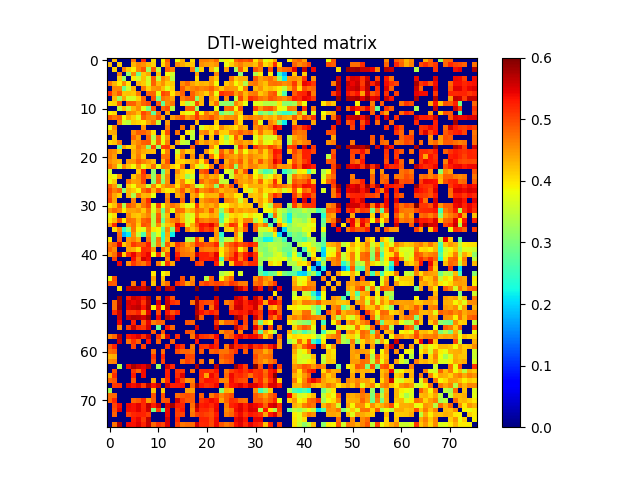

Values plotted in this chart, from the file beside it:
0.000000000000000000e+00, 4.258288958383100731e-01, 0.000000000000000000e+00, 0.000000000000000000e+00, 0.000000000000000000e+00, 4.725320002749208159e-01, 0.000000000000000000e+00, 5.168252747660992963e-01, 0.000000000000000000e+00, 4.050712462641495870e-01, 0.000000000000000000e+00, 3.909068145179321885e-01, 4.889394183409667138e-01, 0.000000000000000000e+00, 3.801882441857536987e-01, 4.346269393913946844e-01, 0.000000000000000000e+00, 4.070569413278400939e-01, 0.000000000000000000e+00, 4.642909009875844095e-01, 4.656933139171163250e-01, 4.556621612512926078e-01, 4.792782429011698264e-01, 3.628647269756373750e-01
4.258288958383100731e-01, 0.000000000000000000e+00, 4.135650387935467243e-01, 0.000000000000000000e+00, 0.000000000000000000e+00, 4.309761119311039113e-01, 4.613135283722081814e-01, 4.537404529682260157e-01, 4.279044602405174813e-01, 4.108636482353031916e-01, 0.000000000000000000e+00, 4.058227697007916746e-01, 4.673420181863324752e-01, 0.000000000000000000e+00, 4.579682236137910811e-01, 4.368739152415078153e-01, 4.192782136737094878e-01, 4.196650552981642246e-01, 0.000000000000000000e+00, 4.532314598223328161e-01, 4.432104439948957864e-01, 4.406108407764706136e-01, 4.510916217305149800e-01, 0.000000000000000000e+00
0.000000000000000000e+00, 4.135650387935467243e-01, 0.000000000000000000e+00, 4.662108613720181149e-01, 4.162830730258501033e-01, 3.930963940351577257e-01, 4.602196472838743779e-01, 4.913113589584284790e-01, 3.236829886801684819e-01, 4.896763475878702088e-01, 3.495896528608731235e-01, 0.000000000000000000e+00, 4.829867442454116033e-01, 4.631628890587766723e-01, 0.000000000000000000e+00, 0.000000000000000000e+00, 0.000000000000000000e+00, 4.683245262426988798e-01, 2.734676951087843810e-01, 4.148142820520668850e-01, 0.000000000000000000e+00, 4.291246720133580772e-01, 3.679229808167860938e-01, 0.000000000000000000e+00
0.000000000000000000e+00, 0.000000000000000000e+00, 4.662108613720181149e-01, 0.000000000000000000e+00, 3.172564381308157211e-01, 4.548228867420049948e-01, 2.883291313667563083e-01, 4.178784051598936067e-01, 4.383222047031883895e-01, 0.000000000000000000e+00, 4.229351275320122894e-01, 0.000000000000000000e+00, 3.860872673385801757e-01, 3.628580877825681172e-01, 0.000000000000000000e+00, 0.000000000000000000e+00, 0.000000000000000000e+00, 0.000000000000000000e+00, 4.439803844304759939e-01, 0.000000000000000000e+00, 0.000000000000000000e+00, 0.000000000000000000e+00, 4.615760845205434948e-01, 0.000000000000000000e+00
0.000000000000000000e+00, 0.000000000000000000e+00, 4.162830730258501033e-01, 3.172564381308157211e-01, 0.000000000000000000e+00, 3.980118742722313918e-01, 3.565020004418528732e-01, 4.221584399131825815e-01, 3.614395272648053270e-01, 4.857561004029324891e-01, 3.492380727742125934e-01, 4.598250090925629086e-01, 4.382237336554761220e-01, 3.450994463336414242e-01, 0.000000000000000000e+00, 0.000000000000000000e+00, 0.000000000000000000e+00, 0.000000000000000000e+00, 4.063054575627668141e-01, 0.000000000000000000e+00, 0.000000000000000000e+00, 4.480228148283122991e-01, 4.216401504715585058e-01, 0.000000000000000000e+00
4.725320002749208159e-01, 4.309761119311039113e-01, 3.930963940351577257e-01, 4.548228867420049948e-01, 3.980118742722313918e-01, 0.000000000000000000e+00, 4.319700385302879808e-01, 4.151786328798355852e-01, 3.633621894953600884e-01, 4.849916548012825901e-01, 4.279598419259534881e-01, 4.532810066333081145e-01, 4.138707997308058162e-01, 4.192744735371037867e-01, 0.000000000000000000e+00, 4.549488988655037147e-01, 4.796871000139820151e-01, 4.408719563370089856e-01, 4.209778297456456819e-01, 4.321682745660925806e-01, 4.270222322116539737e-01, 4.480762071710652217e-01, 3.851183848058207793e-01, 0.000000000000000000e+00
0.000000000000000000e+00, 4.613135283722081814e-01, 4.602196472838743779e-01, 2.883291313667563083e-01, 3.565020004418528732e-01, 4.319700385302879808e-01, 0.000000000000000000e+00, 4.667086639250920821e-01, 4.116281564589783781e-01, 4.484875636871020754e-01, 4.550863481829844903e-01, 4.248294346407209265e-01, 3.692157209111764926e-01, 4.085741228069290076e-01, 0.000000000000000000e+00, 4.865347924136487201e-01, 4.463020498020339177e-01, 4.606475675415869775e-01, 4.732577133589450091e-01, 4.595757357203621996e-01, 4.681146807747004202e-01, 4.841035545481364166e-01, 4.503025163356336735e-01, 4.183748066425322931e-01
5.168252747660992963e-01, 4.537404529682260157e-01, 4.913113589584284790e-01, 4.178784051598936067e-01, 4.221584399131825815e-01, 4.151786328798355852e-01, 4.667086639250920821e-01, 0.000000000000000000e+00, 4.820678974610306811e-01, 4.818573472137472891e-01, 3.768810391713394159e-01, 4.995442843180447068e-01, 4.853061397560601842e-01, 3.982475017219663238e-01, 4.511590400055632277e-01, 4.831290385587755920e-01, 0.000000000000000000e+00, 4.849626976842675852e-01, 4.517150695015664241e-01, 4.381766027733962066e-01, 4.137005656026996880e-01, 4.628663422006253914e-01, 3.785313119846893115e-01, 5.161582175550836205e-01
0.000000000000000000e+00, 4.279044602405174813e-01, 3.236829886801684819e-01, 4.383222047031883895e-01, 3.614395272648053270e-01, 3.633621894953600884e-01, 4.116281564589783781e-01, 4.820678974610306811e-01, 0.000000000000000000e+00, 4.952250151091786012e-01, 2.911350310347466941e-01, 4.726503638149390230e-01, 4.601136772760627824e-01, 4.421998826614847999e-01, 0.000000000000000000e+00, 4.660599649169069880e-01, 4.825459252347980010e-01, 4.882061944774770956e-01, 3.110138698311100125e-01, 4.275599436874479853e-01, 0.000000000000000000e+00, 4.462899869063616243e-01, 4.230859006018085067e-01, 0.000000000000000000e+00
4.050712462641495870e-01, 4.108636482353031916e-01, 4.896763475878702088e-01, 0.000000000000000000e+00, 4.857561004029324891e-01, 4.849916548012825901e-01, 4.484875636871020754e-01, 4.818573472137472891e-01, 4.952250151091786012e-01, 0.000000000000000000e+00, 4.918842162732894874e-01, 2.799940683841128930e-01, 4.549989590891809765e-01, 4.705268123192928864e-01, 0.000000000000000000e+00, 4.010105619134110011e-01, 3.362483418683732128e-01, 3.664084871995397230e-01, 4.973549774061299944e-01, 4.274958096434688937e-01, 0.000000000000000000e+00, 4.263040705003128261e-01, 4.762431875567165740e-01, 3.178184760195614800e-01
0.000000000000000000e+00, 0.000000000000000000e+00, 3.495896528608731235e-01, 4.229351275320122894e-01, 3.492380727742125934e-01, 4.279598419259534881e-01, 4.550863481829844903e-01, 3.768810391713394159e-01, 2.911350310347466941e-01, 4.918842162732894874e-01, 0.000000000000000000e+00, 4.759457234150296090e-01, 4.954098706729058166e-01, 3.486151444872069849e-01, 0.000000000000000000e+00, 0.000000000000000000e+00, 4.835980612812659230e-01, 4.852203571502011203e-01, 3.192906591249207171e-01, 0.000000000000000000e+00, 0.000000000000000000e+00, 0.000000000000000000e+00, 3.786647564781063235e-01, 0.000000000000000000e+00
3.909068145179321885e-01, 4.058227697007916746e-01, 0.000000000000000000e+00, 0.000000000000000000e+00, 4.598250090925629086e-01, 4.532810066333081145e-01, 4.248294346407209265e-01, 4.995442843180447068e-01, 4.726503638149390230e-01, 2.799940683841128930e-01, 4.759457234150296090e-01, 0.000000000000000000e+00, 4.418052537459010165e-01, 0.000000000000000000e+00, 0.000000000000000000e+00, 4.036149883741951827e-01, 3.750810526838477821e-01, 3.803612120997634793e-01, 5.046070549286838514e-01, 3.929905444637393774e-01, 4.690530556472601864e-01, 4.330693770721373848e-01, 4.688756783957723218e-01, 2.890782984080338958e-01
4.889394183409667138e-01, 4.673420181863324752e-01, 4.829867442454116033e-01, 3.860872673385801757e-01, 4.382237336554761220e-01, 4.138707997308058162e-01, 3.692157209111764926e-01, 4.853061397560601842e-01, 4.601136772760627824e-01, 4.549989590891809765e-01, 4.954098706729058166e-01, 4.418052537459010165e-01, 0.000000000000000000e+00, 4.449743627776828747e-01, 4.691745457061858859e-01, 4.945473281406517208e-01, 4.478894432816630800e-01, 4.648937452876780174e-01, 5.069360823179684949e-01, 4.656795646396612032e-01, 4.757487695158076901e-01, 4.945014907619891820e-01, 4.632057315926658148e-01, 4.325273556586866075e-01
0.000000000000000000e+00, 0.000000000000000000e+00, 4.631628890587766723e-01, 3.628580877825681172e-01, 3.450994463336414242e-01, 4.192744735371037867e-01, 4.085741228069290076e-01, 3.982475017219663238e-01, 4.421998826614847999e-01, 4.705268123192928864e-01, 3.486151444872069849e-01, 0.000000000000000000e+00, 4.449743627776828747e-01, 0.000000000000000000e+00, 0.000000000000000000e+00, 0.000000000000000000e+00, 0.000000000000000000e+00, 0.000000000000000000e+00, 4.265900955668764927e-01, 0.000000000000000000e+00, 0.000000000000000000e+00, 0.000000000000000000e+00, 4.143715911439029842e-01, 0.000000000000000000e+00
3.801882441857536987e-01, 4.579682236137910811e-01, 0.000000000000000000e+00, 0.000000000000000000e+00, 0.000000000000000000e+00, 0.000000000000000000e+00, 0.000000000000000000e+00, 4.511590400055632277e-01, 0.000000000000000000e+00, 0.000000000000000000e+00, 0.000000000000000000e+00, 0.000000000000000000e+00, 4.691745457061858859e-01, 0.000000000000000000e+00, 0.000000000000000000e+00, 4.712426059525284261e-01, 0.000000000000000000e+00, 4.414184982164284232e-01, 0.000000000000000000e+00, 3.608133326272344732e-01, 4.016443464351069914e-01, 4.132891834711763801e-01, 3.950186782988758250e-01, 4.582026014560349747e-01
4.346269393913946844e-01, 4.368739152415078153e-01, 0.000000000000000000e+00, 0.000000000000000000e+00, 0.000000000000000000e+00, 4.549488988655037147e-01, 4.865347924136487201e-01, 4.831290385587755920e-01, 4.660599649169069880e-01, 4.010105619134110011e-01, 0.000000000000000000e+00, 4.036149883741951827e-01, 4.945473281406517208e-01, 0.000000000000000000e+00, 4.712426059525284261e-01, 0.000000000000000000e+00, 3.988540490877607869e-01, 3.559745891722957967e-01, 0.000000000000000000e+00, 4.535981649419997819e-01, 4.651455078860499137e-01, 4.094142114743239969e-01, 4.750588040550869917e-01, 4.135359928813446828e-01
0.000000000000000000e+00, 4.192782136737094878e-01, 0.000000000000000000e+00, 0.000000000000000000e+00, 0.000000000000000000e+00, 4.796871000139820151e-01, 4.463020498020339177e-01, 0.000000000000000000e+00, 4.825459252347980010e-01, 3.362483418683732128e-01, 4.835980612812659230e-01, 3.750810526838477821e-01, 4.478894432816630800e-01, 0.000000000000000000e+00, 0.000000000000000000e+00, 3.988540490877607869e-01, 0.000000000000000000e+00, 3.434646166262267930e-01, 0.000000000000000000e+00, 4.132677525571705202e-01, 0.000000000000000000e+00, 4.211594091637138049e-01, 0.000000000000000000e+00, 3.940881959364436193e-01
4.070569413278400939e-01, 4.196650552981642246e-01, 4.683245262426988798e-01, 0.000000000000000000e+00, 0.000000000000000000e+00, 4.408719563370089856e-01, 4.606475675415869775e-01, 4.849626976842675852e-01, 4.882061944774770956e-01, 3.664084871995397230e-01, 4.852203571502011203e-01, 3.803612120997634793e-01, 4.648937452876780174e-01, 0.000000000000000000e+00, 4.414184982164284232e-01, 3.559745891722957967e-01, 3.434646166262267930e-01, 0.000000000000000000e+00, 4.844488839881839759e-01, 4.306945679863140031e-01, 4.542362488681669919e-01, 4.316545986745887187e-01, 4.515200732549232154e-01, 3.973084794583057744e-01
0.000000000000000000e+00, 0.000000000000000000e+00, 2.734676951087843810e-01, 4.439803844304759939e-01, 4.063054575627668141e-01, 4.209778297456456819e-01, 4.732577133589450091e-01, 4.517150695015664241e-01, 3.110138698311100125e-01, 4.973549774061299944e-01, 3.192906591249207171e-01, 5.046070549286838514e-01, 5.069360823179684949e-01, 4.265900955668764927e-01, 0.000000000000000000e+00, 0.000000000000000000e+00, 0.000000000000000000e+00, 4.844488839881839759e-01, 0.000000000000000000e+00, 0.000000000000000000e+00, 0.000000000000000000e+00, 4.581328467829375861e-01, 3.901327462997564166e-01, 0.000000000000000000e+00
4.642909009875844095e-01, 4.532314598223328161e-01, 4.148142820520668850e-01, 0.000000000000000000e+00, 0.000000000000000000e+00, 4.321682745660925806e-01, 4.595757357203621996e-01, 4.381766027733962066e-01, 4.275599436874479853e-01, 4.274958096434688937e-01, 0.000000000000000000e+00, 3.929905444637393774e-01, 4.656795646396612032e-01, 0.000000000000000000e+00, 3.608133326272344732e-01, 4.535981649419997819e-01, 4.132677525571705202e-01, 4.306945679863140031e-01, 0.000000000000000000e+00, 0.000000000000000000e+00, 4.485576052373753120e-01, 3.976434573652128934e-01, 3.525675338895082889e-01, 4.865655793249293870e-01
4.656933139171163250e-01, 4.432104439948957864e-01, 0.000000000000000000e+00, 0.000000000000000000e+00, 0.000000000000000000e+00, 4.270222322116539737e-01, 4.681146807747004202e-01, 4.137005656026996880e-01, 0.000000000000000000e+00, 0.000000000000000000e+00, 0.000000000000000000e+00, 4.690530556472601864e-01, 4.757487695158076901e-01, 0.000000000000000000e+00, 4.016443464351069914e-01, 4.651455078860499137e-01, 0.000000000000000000e+00, 4.542362488681669919e-01, 0.000000000000000000e+00, 4.485576052373753120e-01, 0.000000000000000000e+00, 4.770396900444996979e-01, 3.930639189344006246e-01, 5.025722857408255750e-01
4.556621612512926078e-01, 4.406108407764706136e-01, 4.291246720133580772e-01, 0.000000000000000000e+00, 4.480228148283122991e-01, 4.480762071710652217e-01, 4.841035545481364166e-01, 4.628663422006253914e-01, 4.462899869063616243e-01, 4.263040705003128261e-01, 0.000000000000000000e+00, 4.330693770721373848e-01, 4.945014907619891820e-01, 0.000000000000000000e+00, 4.132891834711763801e-01, 4.094142114743239969e-01, 4.211594091637138049e-01, 4.316545986745887187e-01, 4.581328467829375861e-01, 3.976434573652128934e-01, 4.770396900444996979e-01, 0.000000000000000000e+00, 4.646502742899651928e-01, 0.000000000000000000e+00
4.792782429011698264e-01, 4.510916217305149800e-01, 3.679229808167860938e-01, 4.615760845205434948e-01, 4.216401504715585058e-01, 3.851183848058207793e-01, 4.503025163356336735e-01, 3.785313119846893115e-01, 4.230859006018085067e-01, 4.762431875567165740e-01, 3.786647564781063235e-01, 4.688756783957723218e-01, 4.632057315926658148e-01, 4.143715911439029842e-01, 3.950186782988758250e-01, 4.750588040550869917e-01, 0.000000000000000000e+00, 4.515200732549232154e-01, 3.901327462997564166e-01, 3.525675338895082889e-01, 3.930639189344006246e-01, 4.646502742899651928e-01, 0.000000000000000000e+00, 4.984018060734896061e-01
3.628647269756373750e-01, 0.000000000000000000e+00, 0.000000000000000000e+00, 0.000000000000000000e+00, 0.000000000000000000e+00, 0.000000000000000000e+00, 4.183748066425322931e-01, 5.161582175550836205e-01, 0.000000000000000000e+00, 3.178184760195614800e-01, 0.000000000000000000e+00, 2.890782984080338958e-01, 4.325273556586866075e-01, 0.000000000000000000e+00, 4.582026014560349747e-01, 4.135359928813446828e-01, 3.940881959364436193e-01, 3.973084794583057744e-01, 0.000000000000000000e+00, 4.865655793249293870e-01, 5.025722857408255750e-01, 0.000000000000000000e+00, 4.984018060734896061e-01, 0.000000000000000000e+00
3.951252030595350240e-01, 3.788800255239315184e-01, 4.467893402352980936e-01, 0.000000000000000000e+00, 0.000000000000000000e+00, 4.193749498698189915e-01, 4.528796503478358937e-01, 5.007788534814959780e-01, 4.590539434220722859e-01, 3.135964491128240272e-01, 4.771517018685826894e-01, 3.342837983618284214e-01, 4.569823911033086827e-01, 0.000000000000000000e+00, 4.272326736625540744e-01, 4.120340302452251136e-01, 3.196090713776629788e-01, 3.593482266640751210e-01, 0.000000000000000000e+00, 4.330482052619342159e-01, 4.617039164002694762e-01, 4.338579569961322768e-01, 4.457514931477029041e-01, 3.728964170920733845e-01
3.805631022343851089e-01, 4.125614176804006106e-01, 0.000000000000000000e+00, 0.000000000000000000e+00, 4.714230297404579106e-01, 4.428008012535845084e-01, 4.493607609061489039e-01, 5.013544861864093205e-01, 0.000000000000000000e+00, 3.100143340057124886e-01, 4.819993096387659159e-01, 3.113253524062956079e-01, 4.536922681777741939e-01, 0.000000000000000000e+00, 4.177866967323272118e-01, 4.577514274873645816e-01, 3.861839942296427242e-01, 4.011986998750841082e-01, 0.000000000000000000e+00, 4.795766166722580937e-01, 4.492668277706048929e-01, 4.710175645939558842e-01, 4.801273413503981957e-01, 3.498958287434066894e-01
4.819862651018427813e-01, 4.460512939497113805e-01, 3.314224310178857102e-01, 0.000000000000000000e+00, 4.151631242055736082e-01, 3.862257371414268836e-01, 4.465178646244417071e-01, 4.447021687897326769e-01, 3.560314409747987185e-01, 4.599767194263809089e-01, 3.890012038675552120e-01, 4.364836222852965242e-01, 4.629895001990507741e-01, 4.624698654675252762e-01, 4.010629485201259170e-01, 4.645128631706518796e-01, 4.856827725087959902e-01, 4.494797554051747079e-01, 3.492756182585762814e-01, 3.706625958050914216e-01, 4.369524776233135177e-01, 4.533381962529218767e-01, 3.130059122154633111e-01, 4.903439125873793047e-01
4.984411929361862170e-01, 4.648122083399314763e-01, 4.864818352673762059e-01, 3.071785600910851843e-01, 4.344181310493556158e-01, 4.162884437284202210e-01, 3.855161944849875844e-01, 4.743974932777144105e-01, 4.993845297943194095e-01, 4.303178814938229957e-01, 4.921325555633374038e-01, 4.156943464521052900e-01, 3.953188559997847240e-01, 4.043402022681014119e-01, 4.476165921393345237e-01, 4.891236132673880133e-01, 4.275333272079169800e-01, 4.575712495263160040e-01, 5.081057462422085003e-01, 4.528217097958908144e-01, 4.667393441860895886e-01, 4.869745228570697138e-01, 4.650262299470552252e-01, 4.266293086737628082e-01
4.887427478442162854e-01, 4.395931914973899013e-01, 4.142447284654149908e-01, 0.000000000000000000e+00, 4.357543673800048922e-01, 3.359696449331762147e-01, 4.667856330534821963e-01, 4.289037909943232973e-01, 4.317325082054390140e-01, 3.778495538014718935e-01, 0.000000000000000000e+00, 0.000000000000000000e+00, 4.526699999244658823e-01, 0.000000000000000000e+00, 4.355286645886112251e-01, 4.665480246604368220e-01, 0.000000000000000000e+00, 4.337968907712869138e-01, 4.594476303938503925e-01, 3.854162677210276056e-01, 4.325764705367219909e-01, 4.270899201198151141e-01, 4.287084985718633834e-01, 4.926868311255486188e-01
5.014230981180398672e-01, 4.423378471198284867e-01, 0.000000000000000000e+00, 0.000000000000000000e+00, 0.000000000000000000e+00, 4.628588096400145235e-01, 0.000000000000000000e+00, 4.617466964700310261e-01, 5.170741752547108883e-01, 0.000000000000000000e+00, 0.000000000000000000e+00, 0.000000000000000000e+00, 4.676695341204145095e-01, 0.000000000000000000e+00, 0.000000000000000000e+00, 4.828095429702288777e-01, 0.000000000000000000e+00, 4.467990111383008944e-01, 0.000000000000000000e+00, 4.390076622943275830e-01, 4.638529477776670018e-01, 4.736479903411369152e-01, 4.662925707894858829e-01, 0.000000000000000000e+00
3.985561959732604742e-01, 4.219873971930981904e-01, 4.918197379219825249e-01, 3.354164643253967903e-01, 4.895600691624327760e-01, 4.727764733935040931e-01, 4.273855833835092932e-01, 4.693077186840955983e-01, 4.995566842786985928e-01, 3.715098111979254769e-01, 5.035991031763989989e-01, 3.816889611043489117e-01, 4.506706592209597240e-01, 4.748453992583214212e-01, 4.550499020561917241e-01, 4.101640428008158090e-01, 3.684107280099321868e-01, 3.835782142311288112e-01, 5.109158724764016890e-01, 4.219368434449757843e-01, 4.438107135068530829e-01, 4.326650533051170089e-01, 4.572295156774837110e-01, 3.833688295926975798e-01
4.529842304889459825e-01, 4.781415653106966812e-01, 4.633037003975590817e-01, 3.924989382238625035e-01, 4.442356457785144874e-01, 4.407304230901981090e-01, 4.502933551351949726e-01, 4.192507559823870911e-01, 4.720087411403015021e-01, 3.679170641837611888e-01, 4.517546231818760916e-01, 2.887395899899541929e-01, 4.581438077847694856e-01, 3.755800842038320986e-01, 4.765433523631155133e-01, 4.726580837074860209e-01, 4.181380871374665853e-01, 4.352106501888923229e-01, 4.760763006654655238e-01, 4.661960231291987777e-01, 4.365446824578901874e-01, 4.911129349674249189e-01, 4.332167549955144858e-01, 3.097388223482918090e-01
3.750700913090294075e-01, 4.043814293176121177e-01, 0.000000000000000000e+00, 0.000000000000000000e+00, 4.597200496109318801e-01, 4.240171833690085101e-01, 4.170351831068179749e-01, 4.399079860943514997e-01, 4.596863538723450771e-01, 3.401474716227484985e-01, 4.869675977623411089e-01, 3.227673518889840887e-01, 4.284911733492949848e-01, 0.000000000000000000e+00, 4.544984320002409262e-01, 4.238416496793617760e-01, 3.554774119780030883e-01, 3.744744934352757237e-01, 4.676311698887705148e-01, 4.144377555983819739e-01, 4.146729501859621747e-01, 4.413203181112548834e-01, 4.303252619754334152e-01, 2.590365984619693029e-01
3.958618355360674079e-01, 4.280919731342124890e-01, 4.925931641037610831e-01, 3.932912211057001950e-01, 4.765635936574553755e-01, 4.703543691300721141e-01, 4.274855956021342829e-01, 4.809425479400536996e-01, 4.936516313547057999e-01, 3.417137332421937845e-01, 4.930670297954556913e-01, 2.854333234530760932e-01, 4.402832120577603869e-01, 4.626763604340368152e-01, 4.776010292636669874e-01, 4.270697597377025034e-01, 3.600755606488976190e-01, 3.837930004927154193e-01, 5.033563869321725504e-01, 4.671983211296659166e-01, 4.581708146111950763e-01, 4.720531326288600060e-01, 4.715174491951282798e-01, 2.746138925148072230e-01
4.419211110218860261e-01, 5.188329000240815558e-01, 0.000000000000000000e+00, 0.000000000000000000e+00, 4.468755471822725145e-01, 4.734953972638413777e-01, 4.139280744940355139e-01, 4.930105663714666187e-01, 4.818828370065746936e-01, 3.454689969797758997e-01, 4.583400787477592275e-01, 3.458241429160264224e-01, 4.205951817425154782e-01, 4.356523557589436213e-01, 5.439855405238586128e-01, 5.097306670335540746e-01, 3.686461239987063876e-01, 4.334709895395866819e-01, 4.854333098336032770e-01, 5.324630000289853893e-01, 5.263376207807327622e-01, 5.460599383861355349e-01, 4.995790682972531260e-01, 3.459900327799924069e-01
0.000000000000000000e+00, 4.048167214272919145e-01, 4.606855055965697887e-01, 2.477786445531227899e-01, 3.199470865989875179e-01, 4.693130149739166979e-01, 3.931554991558581791e-01, 3.719910550994188769e-01, 4.669385706035417138e-01, 3.989732807894756927e-01, 3.881703883836176150e-01, 2.852485025491712234e-01, 4.562241116153952225e-01, 3.053141335644204979e-01, 5.260463182577483909e-01, 0.000000000000000000e+00, 4.596566925574970264e-01, 4.182851920569026216e-01, 4.512333787647915262e-01, 5.256722187063455065e-01, 5.028714658499793266e-01, 5.187144752507413248e-01, 4.472593117756030745e-01, 0.000000000000000000e+00
0.000000000000000000e+00, 0.000000000000000000e+00, 4.794240891933441162e-01, 1.823220998515422964e-01, 2.135542875418091902e-01, 4.536056195131820123e-01, 3.467244892604742779e-01, 2.668632445855154134e-01, 4.554681544261072190e-01, 3.101111488635143743e-01, 3.748457309925272152e-01, 2.480859037276748058e-01, 4.361372410340281225e-01, 2.176457286186480877e-01, 0.000000000000000000e+00, 0.000000000000000000e+00, 0.000000000000000000e+00, 0.000000000000000000e+00, 0.000000000000000000e+00, 0.000000000000000000e+00, 0.000000000000000000e+00, 0.000000000000000000e+00, 4.540776137517459898e-01, 2.435225282513449052e-01
3.944306969642639160e-01, 0.000000000000000000e+00, 4.870461089246543862e-01, 0.000000000000000000e+00, 4.510257195703110122e-01, 4.626275067912061778e-01, 4.330188283188597942e-01, 0.000000000000000000e+00, 4.770576176076735120e-01, 3.099695271877478953e-01, 4.676606685302466260e-01, 2.539051310189652799e-01, 4.303581881833589140e-01, 0.000000000000000000e+00, 0.000000000000000000e+00, 0.000000000000000000e+00, 3.433602311901756132e-01, 3.406201975821659955e-01, 5.069109502680313462e-01, 4.222022012854900197e-01, 0.000000000000000000e+00, 4.092596016609151843e-01, 4.468272128570230928e-01, 2.848417495455619064e-01
4.644804448165629762e-01, 4.824287885831948230e-01, 5.477940504380894859e-01, 4.153199044839033238e-01, 4.538228142367417006e-01, 5.086967320688007277e-01, 4.876379465409126923e-01, 4.878626871910978768e-01, 5.259513957935841866e-01, 3.284940334794758110e-01, 4.634687167842336253e-01, 2.965395240895583040e-01, 4.896814835641269958e-01, 4.270750225370680275e-01, 5.107678542527671617e-01, 4.809397986294587923e-01, 4.370142896045742797e-01, 4.595812899028106080e-01, 5.142673871703050681e-01, 5.034406434777853878e-01, 4.871024109385165834e-01, 4.913383522671584958e-01, 5.210400008041911057e-01, 3.240170321332939141e-01
4.801027722960858890e-01, 4.568433108996097780e-01, 0.000000000000000000e+00, 0.000000000000000000e+00, 4.433875083923339844e-01, 4.352585762106470080e-01, 4.009812864075010808e-01, 5.194082403352505706e-01, 5.137763242488643245e-01, 4.462887683324400223e-01, 0.000000000000000000e+00, 4.646384196960486879e-01, 4.304609263571125277e-01, 0.000000000000000000e+00, 4.892848782021840259e-01, 4.669991093895938805e-01, 4.573869708771168829e-01, 4.412408346069938148e-01, 0.000000000000000000e+00, 4.721965878946826067e-01, 4.620355821841324873e-01, 4.638571498003183913e-01, 4.762422340867822901e-01, 3.968218099032850277e-01
4.430599341313085082e-01, 4.752317565328635918e-01, 5.635844042484702276e-01, 4.144621193408966064e-01, 5.096978723228170471e-01, 5.420635001684034338e-01, 4.958594235410844764e-01, 5.229037087813926954e-01, 5.421743052177503408e-01, 3.821248547395462158e-01, 5.110861714087933105e-01, 3.604019862083964187e-01, 4.953712625747230258e-01, 0.000000000000000000e+00, 5.262229782259724153e-01, 4.715826713451840013e-01, 4.664118313356236945e-01, 4.618457045348566270e-01, 5.569409252397127252e-01, 5.265950921387999584e-01, 5.271151575645369736e-01, 5.084658533036566785e-01, 5.465075118733044857e-01, 3.868782698726339064e-01
0.000000000000000000e+00, 5.058781385655097829e-01, 0.000000000000000000e+00, 0.000000000000000000e+00, 0.000000000000000000e+00, 5.346505289226621827e-01, 4.717562129220975176e-01, 5.533166801698751192e-01, 5.378842399465845192e-01, 0.000000000000000000e+00, 0.000000000000000000e+00, 0.000000000000000000e+00, 4.668034389640419168e-01, 0.000000000000000000e+00, 5.434106315588251856e-01, 0.000000000000000000e+00, 0.000000000000000000e+00, 4.696332685968858112e-01, 0.000000000000000000e+00, 5.254477093426737078e-01, 5.249048471450805664e-01, 5.275760243234633995e-01, 5.410846796787635027e-01, 2.610142230987548828e-01
0.000000000000000000e+00, 0.000000000000000000e+00, 5.396602705252618870e-01, 0.000000000000000000e+00, 4.515698422017310198e-01, 5.092468404936010273e-01, 4.820823854888994786e-01, 4.684250448673000222e-01, 5.124188884671043720e-01, 0.000000000000000000e+00, 4.672819029318808215e-01, 3.671359419822692871e-01, 5.153187294254354400e-01, 4.401588301724482788e-01, 0.000000000000000000e+00, 0.000000000000000000e+00, 0.000000000000000000e+00, 0.000000000000000000e+00, 5.105180038646534024e-01, 5.014742074766294078e-01, 0.000000000000000000e+00, 0.000000000000000000e+00, 5.255834618769834599e-01, 3.541233162572577919e-01
0.000000000000000000e+00, 0.000000000000000000e+00, 0.000000000000000000e+00, 0.000000000000000000e+00, 0.000000000000000000e+00, 0.000000000000000000e+00, 0.000000000000000000e+00, 0.000000000000000000e+00, 0.000000000000000000e+00, 0.000000000000000000e+00, 0.000000000000000000e+00, 0.000000000000000000e+00, 0.000000000000000000e+00, 0.000000000000000000e+00, 0.000000000000000000e+00, 0.000000000000000000e+00, 0.000000000000000000e+00, 0.000000000000000000e+00, 0.000000000000000000e+00, 0.000000000000000000e+00, 0.000000000000000000e+00, 0.000000000000000000e+00, 0.000000000000000000e+00, 0.000000000000000000e+00
0.000000000000000000e+00, 0.000000000000000000e+00, 0.000000000000000000e+00, 0.000000000000000000e+00, 0.000000000000000000e+00, 0.000000000000000000e+00, 0.000000000000000000e+00, 0.000000000000000000e+00, 0.000000000000000000e+00, 3.993312288076347749e-01, 0.000000000000000000e+00, 3.866786863411975084e-01, 4.114828484274318798e-01, 0.000000000000000000e+00, 0.000000000000000000e+00, 0.000000000000000000e+00, 0.000000000000000000e+00, 0.000000000000000000e+00, 0.000000000000000000e+00, 0.000000000000000000e+00, 0.000000000000000000e+00, 0.000000000000000000e+00, 0.000000000000000000e+00, 3.361234164917507039e-01
3.785855616869799878e-01, 4.954736965899987911e-01, 0.000000000000000000e+00, 0.000000000000000000e+00, 0.000000000000000000e+00, 0.000000000000000000e+00, 0.000000000000000000e+00, 0.000000000000000000e+00, 0.000000000000000000e+00, 4.446015708401193089e-01, 0.000000000000000000e+00, 4.246408162757611127e-01, 0.000000000000000000e+00, 0.000000000000000000e+00, 0.000000000000000000e+00, 4.940884190383221242e-01, 0.000000000000000000e+00, 4.527416284640964905e-01, 0.000000000000000000e+00, 0.000000000000000000e+00, 3.466837014758045732e-01, 4.861499965198041173e-01, 0.000000000000000000e+00, 3.847737678340035772e-01
4.913332858390997981e-01, 4.858937933435985013e-01, 0.000000000000000000e+00, 0.000000000000000000e+00, 0.000000000000000000e+00, 4.649099989028179780e-01, 0.000000000000000000e+00, 5.065181123081419212e-01, 0.000000000000000000e+00, 4.199352071917131779e-01, 0.000000000000000000e+00, 4.423627014172288874e-01, 4.745696730243538219e-01, 0.000000000000000000e+00, 5.222746441268197870e-01, 4.950482480377603745e-01, 4.387483515301411896e-01, 4.675901863496205180e-01, 0.000000000000000000e+00, 4.880257055504281793e-01, 5.075439304458880807e-01, 4.916093537552760906e-01, 5.016667060130470812e-01, 4.950464054769795896e-01
0.000000000000000000e+00, 0.000000000000000000e+00, 4.040582661564321998e-01, 0.000000000000000000e+00, 5.640062542366547360e-01, 5.767423701310070427e-01, 5.699426698299445704e-01, 5.566778773291854998e-01, 5.909333312003385297e-01, 0.000000000000000000e+00, 5.696338600590407086e-01, 0.000000000000000000e+00, 5.724535271003642345e-01, 5.584761585908522008e-01, 0.000000000000000000e+00, 0.000000000000000000e+00, 0.000000000000000000e+00, 0.000000000000000000e+00, 5.998420032105420407e-01, 0.000000000000000000e+00, 0.000000000000000000e+00, 0.000000000000000000e+00, 5.874357651272803515e-01, 0.000000000000000000e+00
0.000000000000000000e+00, 0.000000000000000000e+00, 0.000000000000000000e+00, 0.000000000000000000e+00, 0.000000000000000000e+00, 0.000000000000000000e+00, 0.000000000000000000e+00, 0.000000000000000000e+00, 0.000000000000000000e+00, 0.000000000000000000e+00, 0.000000000000000000e+00, 0.000000000000000000e+00, 0.000000000000000000e+00, 0.000000000000000000e+00, 0.000000000000000000e+00, 0.000000000000000000e+00, 0.000000000000000000e+00, 0.000000000000000000e+00, 0.000000000000000000e+00, 0.000000000000000000e+00, 0.000000000000000000e+00, 0.000000000000000000e+00, 0.000000000000000000e+00, 0.000000000000000000e+00
0.000000000000000000e+00, 0.000000000000000000e+00, 5.871945622011731647e-01, 0.000000000000000000e+00, 5.286769381222988784e-01, 5.648378154039900290e-01, 5.517869778663342384e-01, 5.357443377193451539e-01, 5.767264160314552468e-01, 0.000000000000000000e+00, 4.744249943370739131e-01, 0.000000000000000000e+00, 5.534928581720709451e-01, 4.900002867934560857e-01, 0.000000000000000000e+00, 0.000000000000000000e+00, 0.000000000000000000e+00, 0.000000000000000000e+00, 5.738112747132952940e-01, 0.000000000000000000e+00, 0.000000000000000000e+00, 0.000000000000000000e+00, 5.604174316525009081e-01, 0.000000000000000000e+00
0.000000000000000000e+00, 4.738699610974972942e-01, 5.809705934540511096e-01, 0.000000000000000000e+00, 5.545092445564563377e-01, 5.436696230764080928e-01, 5.545609561801131404e-01, 5.127272635314049642e-01, 5.713511447883793393e-01, 0.000000000000000000e+00, 5.505531576482376455e-01, 0.000000000000000000e+00, 5.590390026329143947e-01, 5.174988247840294209e-01, 5.057464686231905038e-01, 0.000000000000000000e+00, 0.000000000000000000e+00, 4.708116024683292045e-01, 5.799736025169985876e-01, 5.084598871963761368e-01, 4.989956614795663103e-01, 4.926679941338109048e-01, 5.429136874030222604e-01, 0.000000000000000000e+00
0.000000000000000000e+00, 4.750194002963071260e-01, 5.851112589826631405e-01, 0.000000000000000000e+00, 5.499570181024622251e-01, 5.599707512223993655e-01, 5.656702912372104652e-01, 5.343661156388026523e-01, 5.767128204058018515e-01, 3.894956765190880077e-01, 5.298650178824296786e-01, 3.898165288160647113e-01, 5.691652423655724213e-01, 0.000000000000000000e+00, 0.000000000000000000e+00, 0.000000000000000000e+00, 0.000000000000000000e+00, 0.000000000000000000e+00, 5.792525906546855952e-01, 5.070375057550490228e-01, 0.000000000000000000e+00, 4.736517233298019880e-01, 5.522719685871231299e-01, 0.000000000000000000e+00
0.000000000000000000e+00, 5.159163239340583962e-01, 5.607311294352602671e-01, 0.000000000000000000e+00, 5.123041922560213068e-01, 5.082599185856984114e-01, 5.244665814586498831e-01, 4.442361696253793180e-01, 5.481359183324090445e-01, 0.000000000000000000e+00, 4.999990859202346760e-01, 0.000000000000000000e+00, 5.336094041148855549e-01, 4.943198098073807167e-01, 5.221950035055283879e-01, 0.000000000000000000e+00, 0.000000000000000000e+00, 0.000000000000000000e+00, 5.677111727146376685e-01, 5.364184316958285903e-01, 5.131993197329060008e-01, 5.298436480686234962e-01, 5.122673339207239884e-01, 0.000000000000000000e+00
0.000000000000000000e+00, 0.000000000000000000e+00, 5.622258158159322283e-01, 0.000000000000000000e+00, 5.585264088547109429e-01, 5.739778590515801637e-01, 5.689761236009642786e-01, 5.542612719653237097e-01, 5.858367369429348104e-01, 0.000000000000000000e+00, 5.397730655673570466e-01, 0.000000000000000000e+00, 5.738403230399392596e-01, 5.486694352827722332e-01, 0.000000000000000000e+00, 0.000000000000000000e+00, 0.000000000000000000e+00, 0.000000000000000000e+00, 5.914448897364269486e-01, 4.865684226784002253e-01, 0.000000000000000000e+00, 0.000000000000000000e+00, 5.742970528077913084e-01, 0.000000000000000000e+00
0.000000000000000000e+00, 0.000000000000000000e+00, 5.435522486133599340e-01, 0.000000000000000000e+00, 0.000000000000000000e+00, 5.226938647717191966e-01, 0.000000000000000000e+00, 4.880803917965754746e-01, 5.460098868913885184e-01, 4.642307024623786860e-01, 4.869996030311071755e-01, 4.805006361804047832e-01, 0.000000000000000000e+00, 0.000000000000000000e+00, 0.000000000000000000e+00, 0.000000000000000000e+00, 4.914117827256060944e-01, 4.833372457844676839e-01, 0.000000000000000000e+00, 0.000000000000000000e+00, 0.000000000000000000e+00, 0.000000000000000000e+00, 5.148812782577077973e-01, 4.408707863803704163e-01
0.000000000000000000e+00, 0.000000000000000000e+00, 4.607297534300681119e-01, 0.000000000000000000e+00, 5.067107672727269030e-01, 5.605942154974132841e-01, 5.180602018793394326e-01, 5.120985969619950007e-01, 5.549346125769784033e-01, 0.000000000000000000e+00, 2.846138763919219827e-01, 0.000000000000000000e+00, 5.359173931417091641e-01, 4.802137272576725846e-01, 0.000000000000000000e+00, 0.000000000000000000e+00, 0.000000000000000000e+00, 0.000000000000000000e+00, 5.544121979686481572e-01, 0.000000000000000000e+00, 0.000000000000000000e+00, 0.000000000000000000e+00, 5.638711266550479051e-01, 0.000000000000000000e+00
0.000000000000000000e+00, 0.000000000000000000e+00, 0.000000000000000000e+00, 0.000000000000000000e+00, 0.000000000000000000e+00, 0.000000000000000000e+00, 0.000000000000000000e+00, 0.000000000000000000e+00, 0.000000000000000000e+00, 4.864526584753611771e-01, 0.000000000000000000e+00, 4.910024293417287189e-01, 0.000000000000000000e+00, 0.000000000000000000e+00, 0.000000000000000000e+00, 0.000000000000000000e+00, 4.959095193390701817e-01, 4.824388958403186267e-01, 0.000000000000000000e+00, 0.000000000000000000e+00, 0.000000000000000000e+00, 0.000000000000000000e+00, 0.000000000000000000e+00, 4.518391016605695087e-01
4.587643430117734900e-01, 4.825528930739573230e-01, 5.703194999582676950e-01, 0.000000000000000000e+00, 5.301509028123475575e-01, 5.383098189487337537e-01, 5.502217299154790187e-01, 5.158217442777948136e-01, 5.595813343223340341e-01, 0.000000000000000000e+00, 5.137237125189484388e-01, 4.389677499937014171e-01, 5.523946282046362510e-01, 0.000000000000000000e+00, 5.172398858910765007e-01, 0.000000000000000000e+00, 0.000000000000000000e+00, 4.709055377198161918e-01, 5.614258000399793280e-01, 5.145319018455225546e-01, 5.063719023052212220e-01, 4.949386155995980086e-01, 5.381223182589578435e-01, 0.000000000000000000e+00
0.000000000000000000e+00, 0.000000000000000000e+00, 5.607747364850692584e-01, 0.000000000000000000e+00, 4.719064642084345174e-01, 5.150966820510849420e-01, 4.835033184701157949e-01, 0.000000000000000000e+00, 5.297063727287086854e-01, 0.000000000000000000e+00, 4.848915525209109845e-01, 0.000000000000000000e+00, 0.000000000000000000e+00, 4.848678577450379890e-01, 0.000000000000000000e+00, 0.000000000000000000e+00, 0.000000000000000000e+00, 0.000000000000000000e+00, 5.290995633732846759e-01, 0.000000000000000000e+00, 0.000000000000000000e+00, 0.000000000000000000e+00, 5.164341998227910402e-01, 0.000000000000000000e+00
4.876685925121395093e-01, 5.227030442420947942e-01, 0.000000000000000000e+00, 0.000000000000000000e+00, 0.000000000000000000e+00, 5.018771422116490299e-01, 0.000000000000000000e+00, 5.048390753315460389e-01, 0.000000000000000000e+00, 0.000000000000000000e+00, 0.000000000000000000e+00, 0.000000000000000000e+00, 5.162033233097882423e-01, 0.000000000000000000e+00, 5.344785797577698006e-01, 5.125709448452423489e-01, 0.000000000000000000e+00, 4.646957025453988810e-01, 0.000000000000000000e+00, 5.136776990938435317e-01, 5.097981667924944560e-01, 5.401987755668018476e-01, 5.232657346472010529e-01, 0.000000000000000000e+00
4.749993102868607098e-01, 4.806672528256857868e-01, 0.000000000000000000e+00, 0.000000000000000000e+00, 0.000000000000000000e+00, 0.000000000000000000e+00, 0.000000000000000000e+00, 0.000000000000000000e+00, 0.000000000000000000e+00, 4.731376995218742887e-01, 0.000000000000000000e+00, 4.769278236989138997e-01, 0.000000000000000000e+00, 0.000000000000000000e+00, 4.954965667935151141e-01, 4.789652413428799882e-01, 4.805309589937443726e-01, 4.733478834595934992e-01, 0.000000000000000000e+00, 4.883485643506171869e-01, 0.000000000000000000e+00, 4.813637572773381001e-01, 4.906209663253714992e-01, 4.727505004151458246e-01
... 15 more rows
